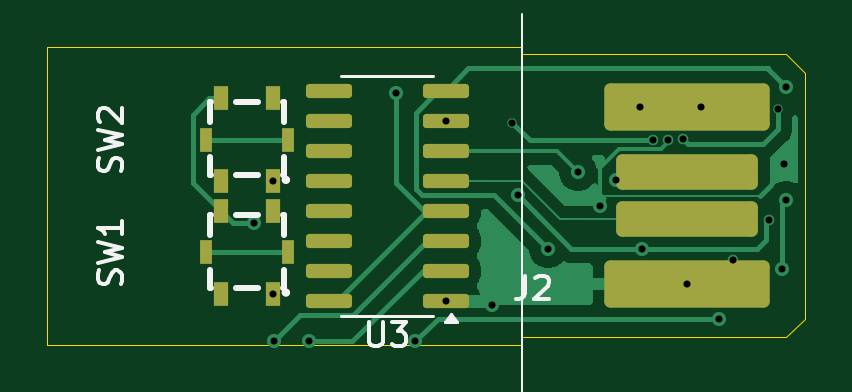
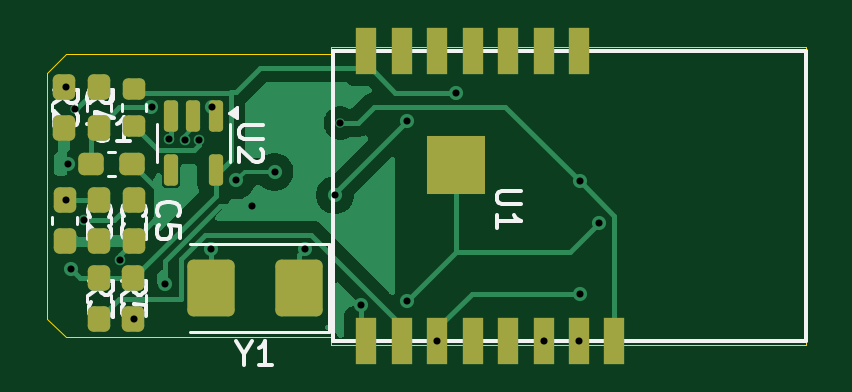
Circuit board: 9 layer files. Board 32.1 x 12.6 mm.
- bottom_copper: dongle_pcb-CuBottom.gbr (23742 bytes)
- top_copper: dongle_pcb-CuTop.gbr (16498 bytes)
- outline: dongle_pcb-EdgeCuts.gbr (1000 bytes)
- bottom_mask: dongle_pcb-MaskBottom.gbr (2978 bytes)
- top_mask: dongle_pcb-MaskTop.gbr (2284 bytes)
- drill: dongle_pcb-NPTH.drl (265 bytes)
- drill: dongle_pcb-PTH.drl (806 bytes)
- bottom_silk: dongle_pcb-SilkBottom.gbr (17199 bytes)
- top_silk: dongle_pcb-SilkTop.gbr (9145 bytes)

=== bottom_copper: dongle_pcb-CuBottom.gbr (23742 bytes, source omitted) ===
=== top_copper: dongle_pcb-CuTop.gbr (16498 bytes, source omitted) ===
=== outline: dongle_pcb-EdgeCuts.gbr ===
%TF.GenerationSoftware,KiCad,Pcbnew,9.0.3*%
%TF.CreationDate,2025-08-01T16:52:08-04:00*%
%TF.ProjectId,dongle_pcb,646f6e67-6c65-45f7-9063-622e6b696361,rev?*%
%TF.SameCoordinates,Original*%
%TF.FileFunction,Profile,NP*%
%FSLAX46Y46*%
G04 Gerber Fmt 4.6, Leading zero omitted, Abs format (unit mm)*
G04 Created by KiCad (PCBNEW 9.0.3) date 2025-08-01 16:52:08*
%MOMM*%
%LPD*%
G01*
G04 APERTURE LIST*
%TA.AperFunction,Profile*%
%ADD10C,0.050000*%
%TD*%
G04 APERTURE END LIST*
D10*
X130500000Y-68800000D02*
X110400000Y-68800000D01*
X110400000Y-68800000D02*
X110400000Y-81400000D01*
X110400000Y-81400000D02*
X130500000Y-81400000D01*
X130500000Y-69080000D02*
X130500000Y-68800000D01*
X130500000Y-81400000D02*
X130500000Y-81080000D01*
%TO.C,J2*%
X130500000Y-69080000D02*
X141700000Y-69080000D01*
X130500000Y-81080000D02*
X141700000Y-81080000D01*
X142500000Y-69880000D02*
X141700000Y-69080000D01*
X142500000Y-80280000D02*
X141700000Y-81080000D01*
X142500000Y-80280000D02*
X142500000Y-69880000D01*
%TD*%
M02*

=== bottom_mask: dongle_pcb-MaskBottom.gbr (2978 bytes, source withheld) ===
=== top_mask: dongle_pcb-MaskTop.gbr (2284 bytes, source withheld) ===
=== drill: dongle_pcb-NPTH.drl ===
M48
; DRILL file {KiCad 9.0.3} date 2025-08-01T16:52:08-0400
; FORMAT={-:-/ absolute / inch / decimal}
; #@! TF.CreationDate,2025-08-01T16:52:08-04:00
; #@! TF.GenerationSoftware,Kicad,Pcbnew,9.0.3
; #@! TF.FileFunction,NonPlated,1,2,NPTH
FMAT,2
INCH
%
G90
G05
M30

=== drill: dongle_pcb-PTH.drl ===
M48
; DRILL file {KiCad 9.0.3} date 2025-08-01T16:52:08-0400
; FORMAT={-:-/ absolute / inch / decimal}
; #@! TF.CreationDate,2025-08-01T16:52:08-04:00
; #@! TF.GenerationSoftware,Kicad,Pcbnew,9.0.3
; #@! TF.FileFunction,Plated,1,2,PTH
FMAT,2
INCH
; #@! TA.AperFunction,Plated,PTH,ViaDrill
T1C0.0118
%
G90
G05
T1
X4.6913Y-3.0017
X4.7228Y-2.9315
X4.7228Y-3.1193
X4.724Y-3.1984
X4.7831Y-3.1984
X4.9283Y-2.784
X4.9602Y-3.1984
X5.0108Y-2.8313
X5.0108Y-3.1313
X5.0877Y-3.1374
X5.122Y-2.8346
X5.1307Y-2.9549
X5.1815Y-3.0444
X5.2315Y-2.9161
X5.2685Y-2.9736
X5.2949Y-2.9303
X5.3351Y-2.8083
X5.3374Y-3.0445
X5.3571Y-2.863
X5.3811Y-2.8622
X5.4067Y-2.8614
X5.4134Y-3.1035
X5.4365Y-2.8083
X5.4665Y-3.161
X5.4898Y-3.0634
X5.5492Y-2.9969
X5.5648Y-2.8109
X5.5709Y-3.078
X5.5752Y-2.9028
X5.5787Y-2.7747
X5.5787Y-2.9633
M30

=== bottom_silk: dongle_pcb-SilkBottom.gbr (17199 bytes, source omitted) ===
=== top_silk: dongle_pcb-SilkTop.gbr (9145 bytes, source omitted) ===
